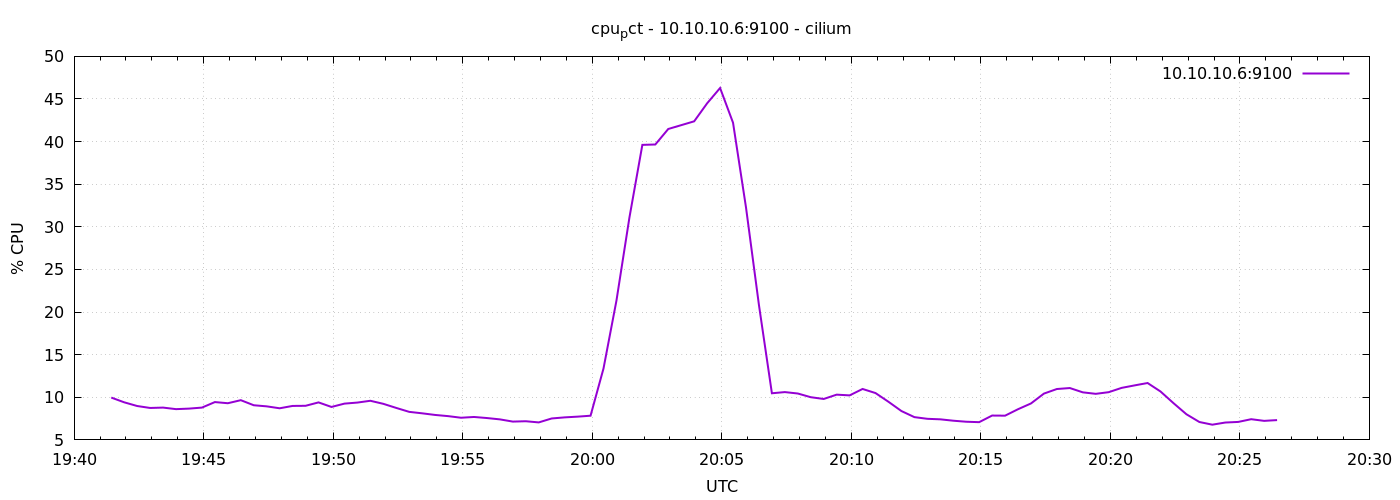

The table this chart was drawn from, first rows:
1776973286	9.966666666666812
1776973316	9.41
1776973346	8.976
1776973376	8.748
1776973406	8.79
1776973436	8.61
1776973466	8.671
1776973496	8.79
1776973526	9.438
1776973556	9.303
1776973586	9.662
1776973616	9.066
1776973646	8.937
1776973676	8.71
1776973706	8.986
1776973736	9.002
1776973766	9.4
1776973796	8.867
1776973826	9.257
1776973856	9.381
1776973886	9.59
1776973916	9.233
1776973946	8.752
1776973976	8.29
1776974006	8.119
1776974036	7.929
1776974066	7.79
1776974096	7.6
1776974126	7.69
1776974156	7.565
1776974186	7.408
1776974216	7.148
1776974246	7.19
1776974276	7.052
1776974306	7.514
1776974336	7.643
1776974366	7.729
1776974396	7.838
1776974426	13.38
1776974456	21.34
1776974486	31.08
1776974516	39.62
1776974546	39.66
1776974576	41.48
1776974606	41.93
1776974636	42.38
1776974666	44.5
1776974696	46.29
1776974726	42.21
1776974756	32.29
1776974786	20.82
1776974816	10.47
1776974846	10.61
1776974876	10.44
1776974906	10.01
1776974936	9.802
1776974966	10.31
1776974996	10.22
1776975026	10.98
1776975056	10.5
1776975086	9.471
... 30 more rows
